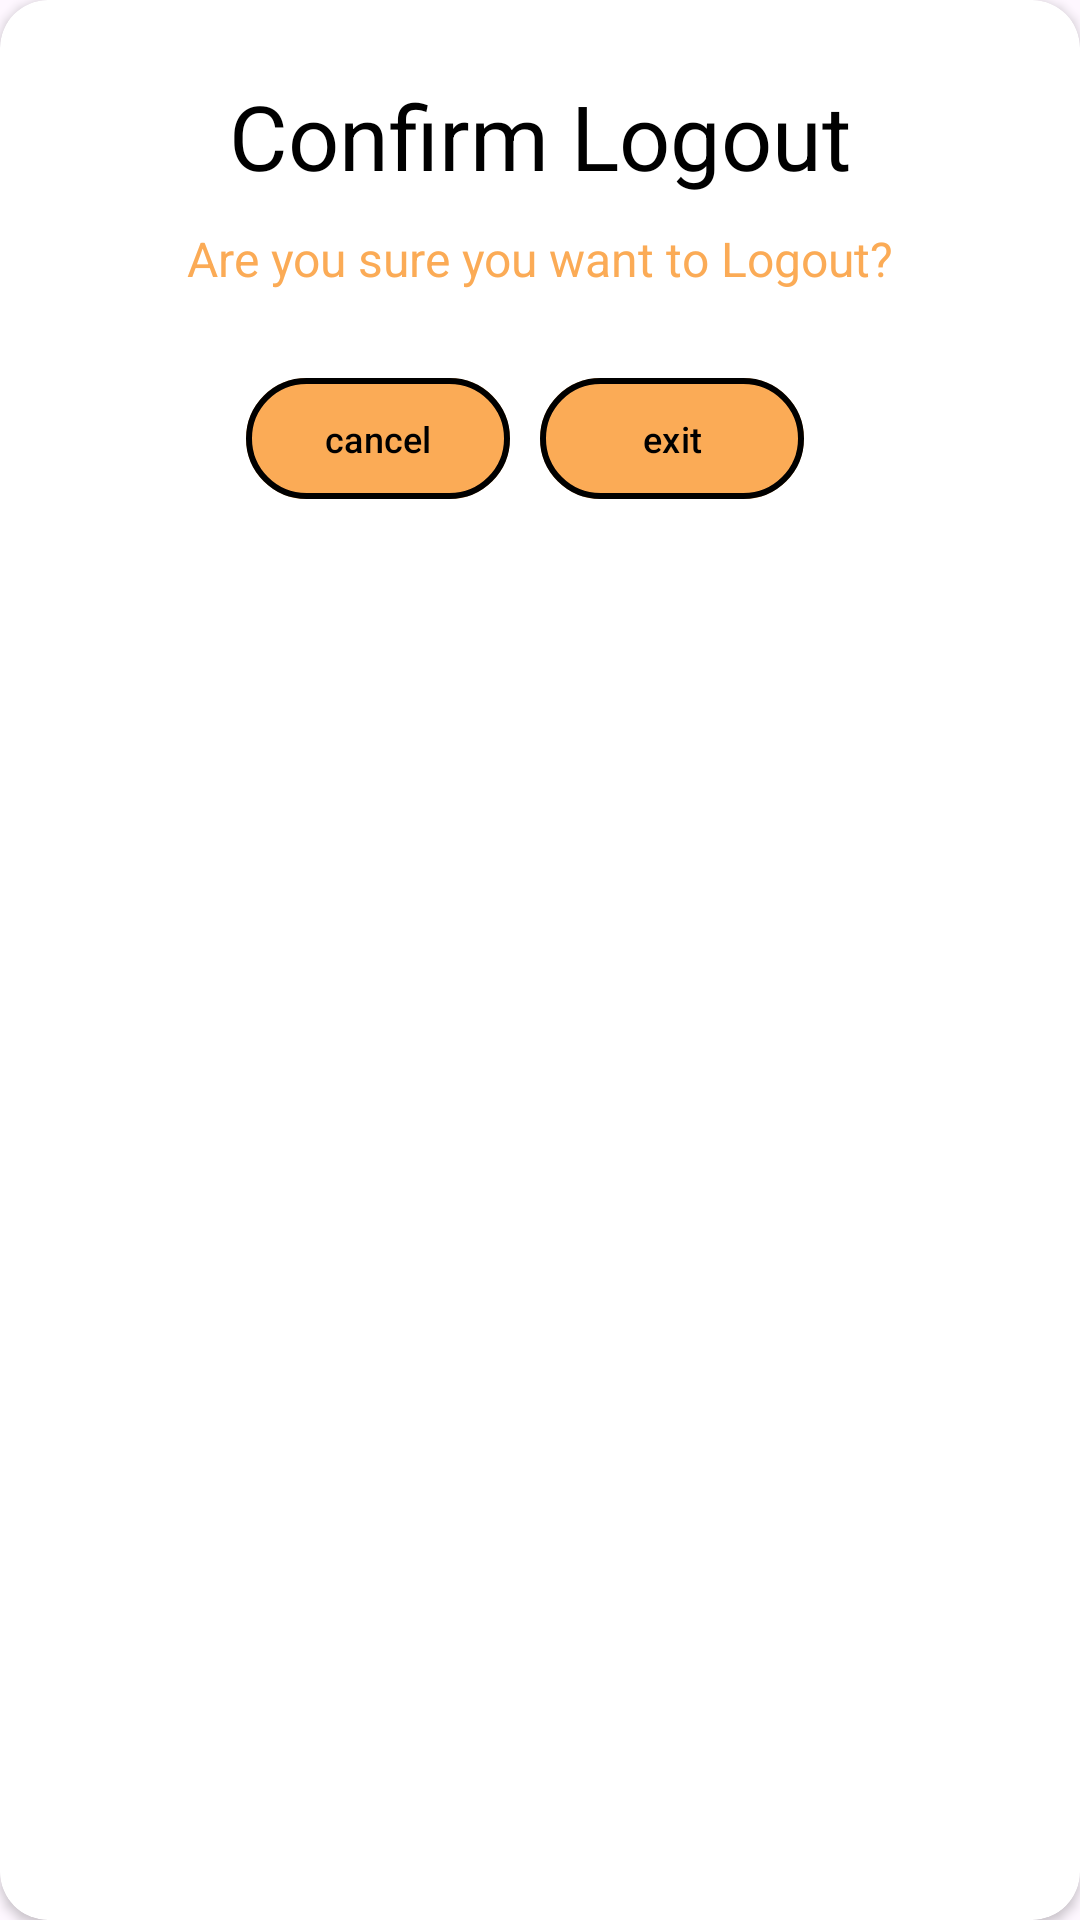

Reconstruct the res/layout file that produces this screen, plus the resources it refers to.
<!-- AndroidManifest.xml: application theme Theme.RegFire -->
<!-- res/layout/custom_dialog_box.xml -->
<?xml version="1.0" encoding="utf-8"?>
<androidx.cardview.widget.CardView xmlns:android="http://schemas.android.com/apk/res/android"
    xmlns:tools="http://schemas.android.com/tools"
    android:layout_width="match_parent"
    android:layout_height="match_parent"
    android:elevation="10dp"
    xmlns:app="http://schemas.android.com/apk/res-auto"
    app:cardCornerRadius="16dp">

    <androidx.constraintlayout.widget.ConstraintLayout
        android:layout_width="match_parent"
        android:layout_height="wrap_content">

        <TextView
            android:id="@+id/dialog_text"
            android:layout_width="wrap_content"
            android:layout_height="wrap_content"
            android:layout_marginTop="25dp"
            android:text="Confirm Logout"
            android:textColor="@color/black"
            android:textSize="30dp"
            app:layout_constraintEnd_toEndOf="parent"
            app:layout_constraintStart_toStartOf="parent"
            app:layout_constraintTop_toTopOf="parent" />

        <TextView
            android:id="@+id/dialog_mini_text"
            android:layout_width="wrap_content"
            android:layout_height="wrap_content"
            android:layout_marginStart="24dp"
            android:layout_marginTop="10dp"
            android:layout_marginEnd="24dp"
            android:text="Are you sure you want to Logout?"
            android:textColor="@color/Lavender"
            android:textSize="16sp"
            app:layout_constraintEnd_toEndOf="@+id/dialog_text"
            app:layout_constraintStart_toStartOf="@+id/dialog_text"
            app:layout_constraintTop_toBottomOf="@+id/dialog_text" />

        <LinearLayout
            android:layout_width="wrap_content"
            android:layout_height="wrap_content"
            android:orientation="horizontal"
            android:layout_marginTop="25dp"
            app:layout_constraintEnd_toEndOf="@+id/dialog_mini_text"
            app:layout_constraintStart_toStartOf="@+id/dialog_mini_text"
            app:layout_constraintTop_toBottomOf="@+id/dialog_mini_text">

            <com.google.android.material.button.MaterialButton
                android:id="@+id/button_cancel"
                android:layout_width="0dp"
                android:layout_height="match_parent"
                android:layout_marginEnd="10dp"
                android:layout_weight="1"
                android:padding="12dp"
                android:text="cancel"
                android:textColor="@color/black"
                android:textSize="12sp"
                app:strokeWidth="2dp" />

            <com.google.android.material.button.MaterialButton
                android:id="@+id/button_exit"
                android:layout_width="0dp"
                android:layout_height="match_parent"
                android:layout_marginEnd="10dp"
                android:layout_weight="1"
                android:padding="12dp"
                android:text="exit"
                android:textColor="@color/black"
                android:textSize="12sp"
                app:strokeWidth="2dp" />
        </LinearLayout>


    </androidx.constraintlayout.widget.ConstraintLayout>



</androidx.cardview.widget.CardView>
<!-- resources referenced by this layout -->
<resources>
  <color name="Lavender">#fbab56</color>
  <color name="black">#FF000000</color>
  <style name="Theme.RegFire" parent="Base.Theme.RegFire" />
  <style name="Base.Theme.RegFire" parent="Theme.Material3.DayNight.NoActionBar">
          
           <item name="colorPrimary">@color/Lavender</item>
          <item name="colorPrimaryVariant">@color/Lavender</item>
  
      </style>
</resources>
